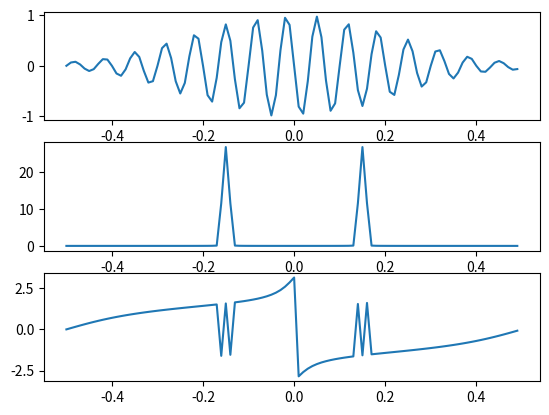

Write Python code to recreate this figure.
import matplotlib.pyplot as plt
import numpy as np

# --- sin(2 * pi * f * t)
f = 0.15
Fs = 1  # Hz
N = 100
t = np.arange(N)
noise = N * np.random.randint(1)
s = np.sin(2 * np.pi * f * t)
s = s * np.hamming(N)  # make signal periodic with windowing

#  S = np.fft.fft(s)
f = np.arange(-Fs / 2, Fs / 2, Fs / N)
S = np.fft.fftshift(np.fft.fft(s))  # make centered around 0 Hz
s_magnitude = np.abs(S)
s_phase = np.angle(S)

# --
fig, axs = plt.subplots(3, 1)
axs[0].plot(f, s)
axs[1].plot(f, s_magnitude)
axs[2].plot(f, s_phase)
plt.show()
